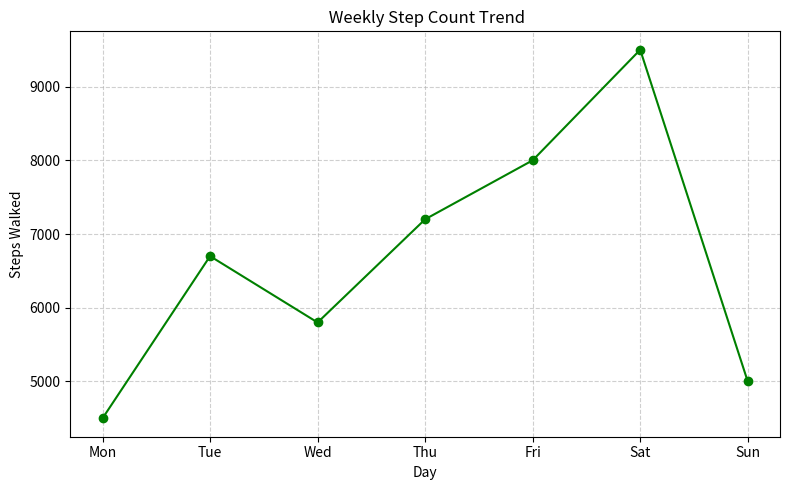

Write Python code to recreate this figure.
import pandas as pd
import matplotlib.pyplot as plt

# Sample step count data
data = {
    'Day': ['Mon', 'Tue', 'Wed', 'Thu', 'Fri', 'Sat', 'Sun'],
    'Steps': [4500, 6700, 5800, 7200, 8000, 9500, 5000]
}

df = pd.DataFrame(data)

# Display data
print("\n Weekly Step Count:\n")
print(df)

# Summary statistics
total_steps = df['Steps'].sum()
avg_steps = df['Steps'].mean()
max_day = df.loc[df['Steps'].idxmax()]
min_day = df.loc[df['Steps'].idxmin()]

print(f"\n Total Weekly Steps: {total_steps} steps")
print(f" Average Daily Steps: {avg_steps:.2f} steps")
print(f" Highest Activity Day: {max_day['Day']} ({max_day['Steps']} steps)")
print(f" Lowest Activity Day: {min_day['Day']} ({min_day['Steps']} steps)")

# Visualization - Line Chart
plt.figure(figsize=(8, 5))
plt.plot(df['Day'], df['Steps'], marker='o', linestyle='-', color='green')

plt.title(" Weekly Step Count Trend")
plt.xlabel("Day")
plt.ylabel("Steps Walked")
plt.grid(True, linestyle='--', alpha=0.6)
plt.tight_layout()
plt.show()
